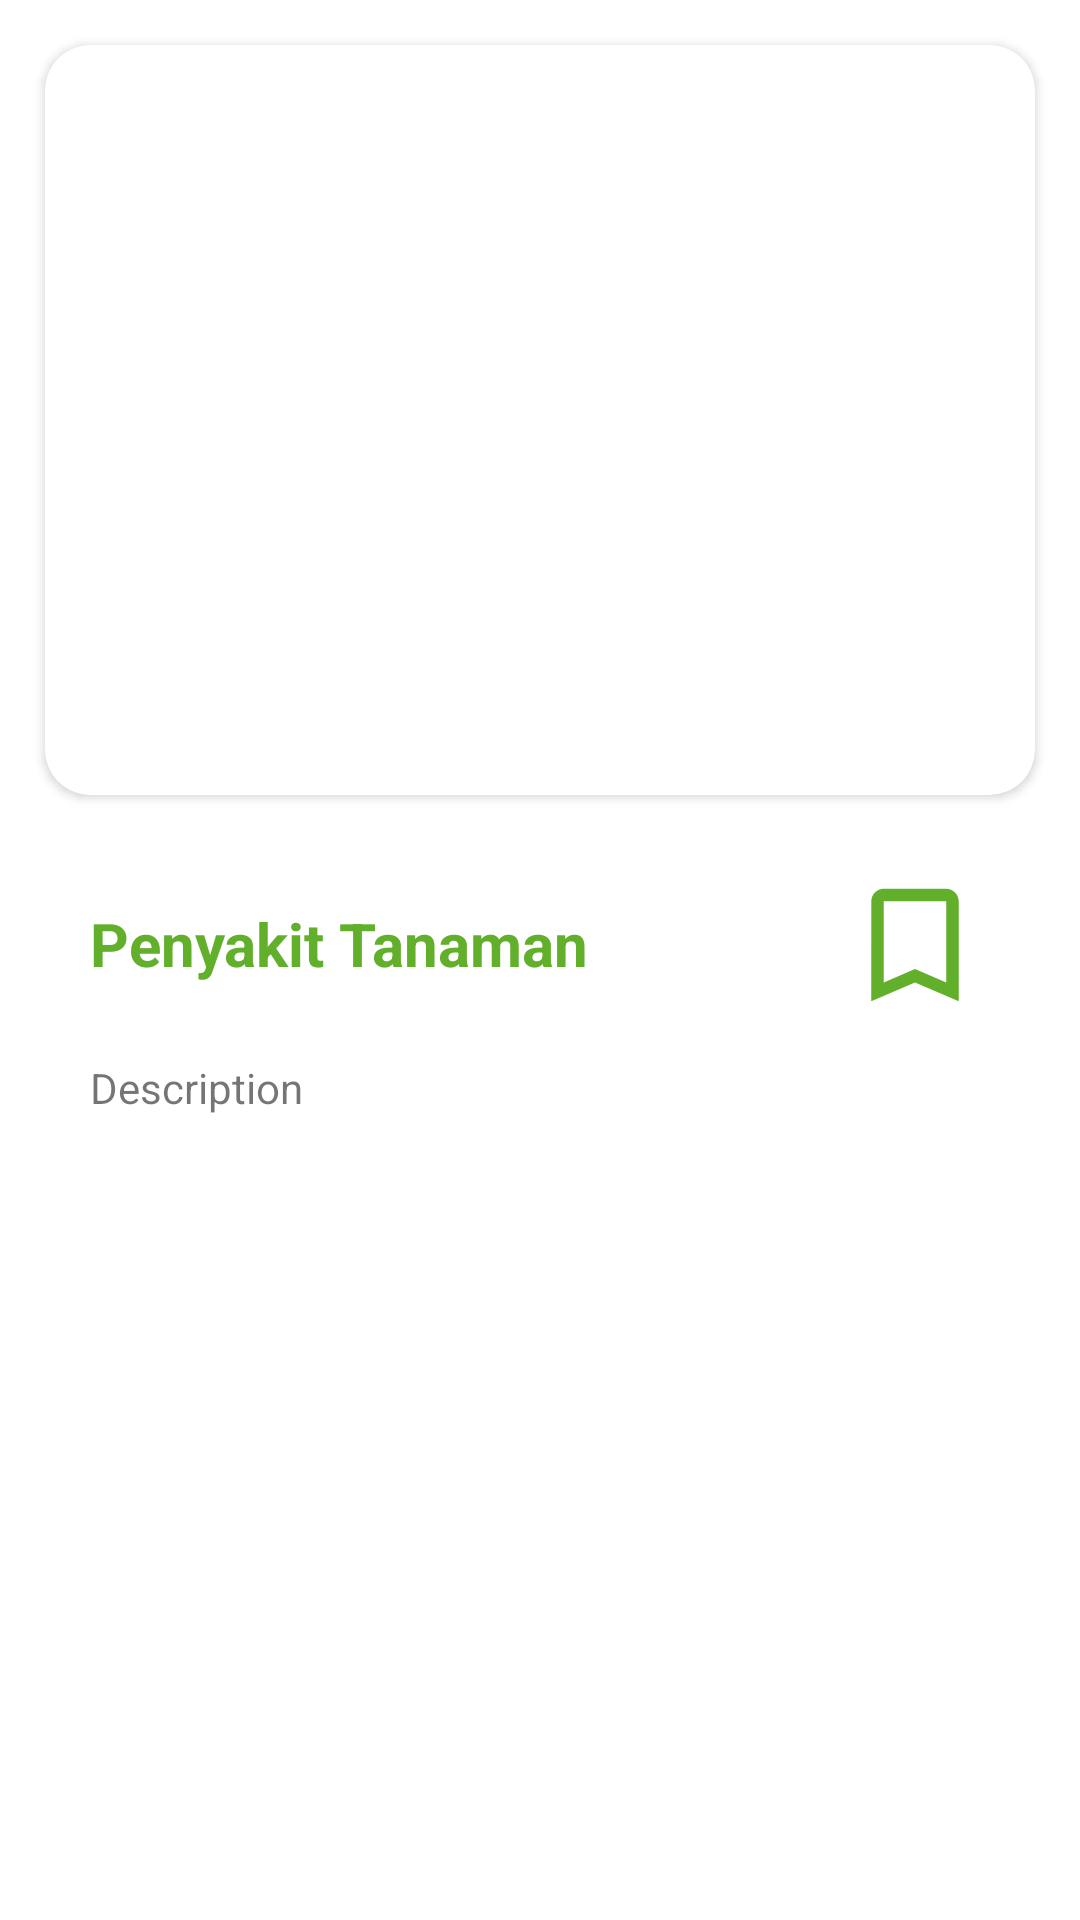

Produce the Android XML layout that renders to this screen, including the resource entries it uses.
<!-- AndroidManifest.xml: application theme Theme.PlantDoc -->
<!-- res/layout/activity_penyakit_detail.xml -->
<?xml version="1.0" encoding="utf-8"?>
<androidx.constraintlayout.widget.ConstraintLayout xmlns:android="http://schemas.android.com/apk/res/android"
    xmlns:app="http://schemas.android.com/apk/res-auto"
    xmlns:tools="http://schemas.android.com/tools"
    android:layout_width="match_parent"
    android:layout_height="match_parent"
    tools:context=".ui.penyakit.PenyakitDetailActivity">

    <androidx.cardview.widget.CardView
        android:id="@+id/cardView"
        android:layout_width="match_parent"
        android:layout_height="250dp"
        android:layout_marginStart="15dp"
        android:layout_marginTop="15dp"
        android:layout_marginEnd="15dp"
        android:backgroundTint="@color/white"
        android:gravity="center"
        app:cardCornerRadius="15dp"
        app:layout_constraintEnd_toEndOf="parent"
        app:layout_constraintStart_toStartOf="parent"
        app:layout_constraintTop_toTopOf="parent">

        <ImageView
            android:id="@+id/imageDetailPenyakit"
            android:layout_width="match_parent"
            android:layout_height="match_parent"
            android:scaleType="centerCrop"
            tools:srcCompat="@tools:sample/backgrounds/scenic" />
    </androidx.cardview.widget.CardView>

    <TextView
        android:id="@+id/nameDetailPenyakit"
        android:layout_width="wrap_content"
        android:layout_height="wrap_content"
        android:layout_marginStart="30dp"
        android:layout_marginTop="36dp"
        android:layout_marginEnd="30dp"
        android:textSize="20sp"
        android:textStyle="bold"
        android:textColor="@color/green_700"
        android:text="@string/penyakit_tanaman"
        app:layout_constraintStart_toStartOf="parent"
        app:layout_constraintTop_toBottomOf="@+id/cardView" />

    <TextView
        android:id="@+id/descriptionDetailPenyakit"
        android:layout_width="match_parent"
        android:layout_height="wrap_content"
        android:layout_marginStart="30dp"
        android:layout_marginEnd="30dp"
        android:layout_marginTop="25dp"
        android:text="@string/description"
        app:layout_constraintStart_toStartOf="parent"
        app:layout_constraintTop_toBottomOf="@+id/nameDetailPenyakit" />

    <ToggleButton
        android:id="@+id/toogle_bookmark"
        android:layout_width="50dp"
        android:layout_height="50dp"
        android:layout_marginEnd="30dp"
        android:layout_marginTop="25dp"
        android:textOn=""
        android:textOff=""
        android:background="@drawable/bookmark_toogle"
        android:focusable="false"
        android:focusableInTouchMode="false"
        android:text="ToggleButton"
        app:layout_constraintEnd_toEndOf="parent"
        app:layout_constraintTop_toBottomOf="@+id/cardView" />

</androidx.constraintlayout.widget.ConstraintLayout>
<!-- resources referenced by this layout -->
<resources>
  <color name="green_700">#FF61AF2B</color>
  <color name="white">#FFFFFFFF</color>
  <!-- drawable bookmark_toogle (drawable) -->
  <?xml version="1.0" encoding="utf-8"?>
  <selector xmlns:android="http://schemas.android.com/apk/res/android">
      <item
          android:drawable="@drawable/icon_bookmark_fav"
          android:state_checked="true"/>
      <item
          android:drawable="@drawable/icon_bookmark_unfav"
          android:state_checked="false"/>
  </selector>
  <string name="description">Description</string>
  <string name="penyakit_tanaman">Penyakit Tanaman</string>
  <style name="Theme.PlantDoc" parent="Theme.MaterialComponents.DayNight.DarkActionBar">
          
          <item name="colorPrimary">@color/green_500</item>
          <item name="colorPrimaryVariant">@color/green_700</item>
          <item name="colorOnPrimary">@color/white</item>
          
          <item name="colorSecondary">@color/pink</item>
          <item name="colorSecondaryVariant">@color/pink</item>
          <item name="colorOnSecondary">@color/black</item>
          
          <item name="android:statusBarColor">?attr/colorPrimaryVariant</item>
          
      </style>
  <!-- drawable icon_bookmark_fav (drawable) -->
  <vector android:height="24dp" android:tint="#61AF2B"
      android:viewportHeight="24" android:viewportWidth="24"
      android:width="24dp" xmlns:android="http://schemas.android.com/apk/res/android">
      <path android:fillColor="@android:color/white" android:pathData="M17,3H7c-1.1,0 -1.99,0.9 -1.99,2L5,21l7,-3 7,3V5c0,-1.1 -0.9,-2 -2,-2z"/>
  </vector>
  <!-- drawable icon_bookmark_unfav (drawable) -->
  <vector android:height="24dp" android:tint="#61AF2B"
      android:viewportHeight="24" android:viewportWidth="24"
      android:width="24dp" xmlns:android="http://schemas.android.com/apk/res/android">
      <path android:fillColor="@android:color/white" android:pathData="M17,3L7,3c-1.1,0 -1.99,0.9 -1.99,2L5,21l7,-3 7,3L19,5c0,-1.1 -0.9,-2 -2,-2zM17,18l-5,-2.18L7,18L7,5h10v13z"/>
  </vector>
  <color name="green_500">#FFCCD5AE</color>
  <color name="pink">#FFFFE1E1</color>
  <color name="black">#FF000000</color>
</resources>
